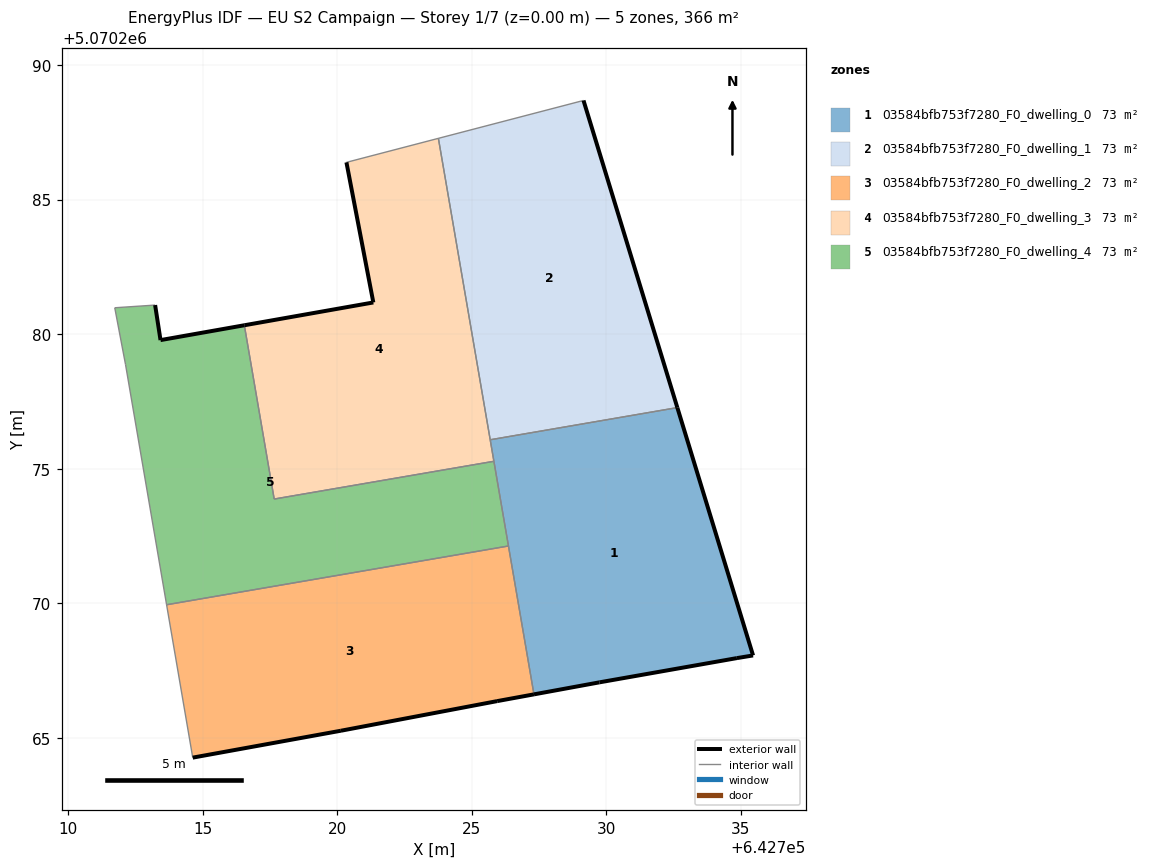
=== STOREY PLAN SPEC (per zone: floor XY polygon, exterior-wall plan segments, windows/doors) ===
zone 1: 03584bfb753f7280_F0_dwelling_0  (73.3 m²)
  floor: (642735.45, 5070268.07) (642732.64, 5070277.27) (642725.69, 5070276.08) (642727.31, 5070266.62) (642729.74, 5070267.07) (642734.85, 5070267.97)
  exterior wall: (642729.74, 5070267.07) – (642727.31, 5070266.62)  [2.5 m]
  exterior wall: (642732.64, 5070277.27) – (642735.45, 5070268.07)  [9.6 m]
  exterior wall: (642735.45, 5070268.07) – (642734.85, 5070267.97)  [0.6 m]
  exterior wall: (642734.85, 5070267.97) – (642729.74, 5070267.07)  [5.2 m]
  interior walls: 4
zone 2: 03584bfb753f7280_F0_dwelling_1  (73.3 m²)
  floor: (642732.64, 5070277.27) (642729.15, 5070288.68) (642723.76, 5070287.28) (642725.69, 5070276.08)
  exterior wall: (642729.15, 5070288.68) – (642732.64, 5070277.27)  [11.9 m]
  interior walls: 3
zone 3: 03584bfb753f7280_F0_dwelling_2  (73.3 m²)
  floor: (642727.31, 5070266.62) (642726.36, 5070272.13) (642713.66, 5070269.95) (642714.63, 5070264.27) (642720.14, 5070265.27) (642725.94, 5070266.37)
  exterior wall: (642725.94, 5070266.37) – (642720.14, 5070265.27)  [5.9 m]
  exterior wall: (642720.14, 5070265.27) – (642714.63, 5070264.27)  [5.6 m]
  exterior wall: (642727.31, 5070266.62) – (642725.94, 5070266.37)  [1.4 m]
  interior walls: 3
zone 4: 03584bfb753f7280_F0_dwelling_3  (73.3 m²)
  floor: (642725.82, 5070275.28) (642723.76, 5070287.28) (642720.34, 5070286.38) (642721.34, 5070281.18) (642716.55, 5070280.33) (642717.66, 5070273.88)
  exterior wall: (642716.55, 5070280.33) – (642721.34, 5070281.18)  [4.9 m]
  exterior wall: (642721.34, 5070281.18) – (642720.34, 5070286.38)  [5.3 m]
  interior walls: 5
zone 5: 03584bfb753f7280_F0_dwelling_4  (73.3 m²)
  floor: (642726.36, 5070272.13) (642725.82, 5070275.28) (642717.66, 5070273.88) (642716.55, 5070280.33) (642713.44, 5070279.78) (642713.24, 5070281.08) (642711.74, 5070280.98) (642712.14, 5070278.88) (642713.66, 5070269.95)
  exterior wall: (642713.24, 5070281.08) – (642713.44, 5070279.78)  [1.3 m]
  exterior wall: (642713.44, 5070279.78) – (642716.55, 5070280.33)  [3.2 m]
  interior walls: 7

=== DERIVED (storey summary) ===
Building: EU S2 Campaign
Storey: 1 of 7  (floor level z = 0.00 m)
Storey gross floor area: 366.4 m²
Zones on this storey: 5
  - 03584bfb753f7280_F0_dwelling_0: floor 73.3 m²; exterior wall 17.9 m (53.7 m²); WWR 0.0%
  - 03584bfb753f7280_F0_dwelling_1: floor 73.3 m²; exterior wall 11.9 m (35.8 m²); WWR 0.0%
  - 03584bfb753f7280_F0_dwelling_2: floor 73.3 m²; exterior wall 12.9 m (38.7 m²); WWR 0.0%
  - 03584bfb753f7280_F0_dwelling_3: floor 73.3 m²; exterior wall 10.2 m (30.5 m²); WWR 0.0%
  - 03584bfb753f7280_F0_dwelling_4: floor 73.3 m²; exterior wall 4.5 m (13.4 m²); WWR 0.0%
Zone adjacency (shared interzone walls):
  - 03584bfb753f7280_F0_dwelling_0 ↔ 03584bfb753f7280_F0_dwelling_1
  - 03584bfb753f7280_F0_dwelling_0 ↔ 03584bfb753f7280_F0_dwelling_2
  - 03584bfb753f7280_F0_dwelling_0 ↔ 03584bfb753f7280_F0_dwelling_3
  - 03584bfb753f7280_F0_dwelling_0 ↔ 03584bfb753f7280_F0_dwelling_4
  - 03584bfb753f7280_F0_dwelling_1 ↔ 03584bfb753f7280_F0_dwelling_3
  - 03584bfb753f7280_F0_dwelling_2 ↔ 03584bfb753f7280_F0_dwelling_4
  - 03584bfb753f7280_F0_dwelling_3 ↔ 03584bfb753f7280_F0_dwelling_4